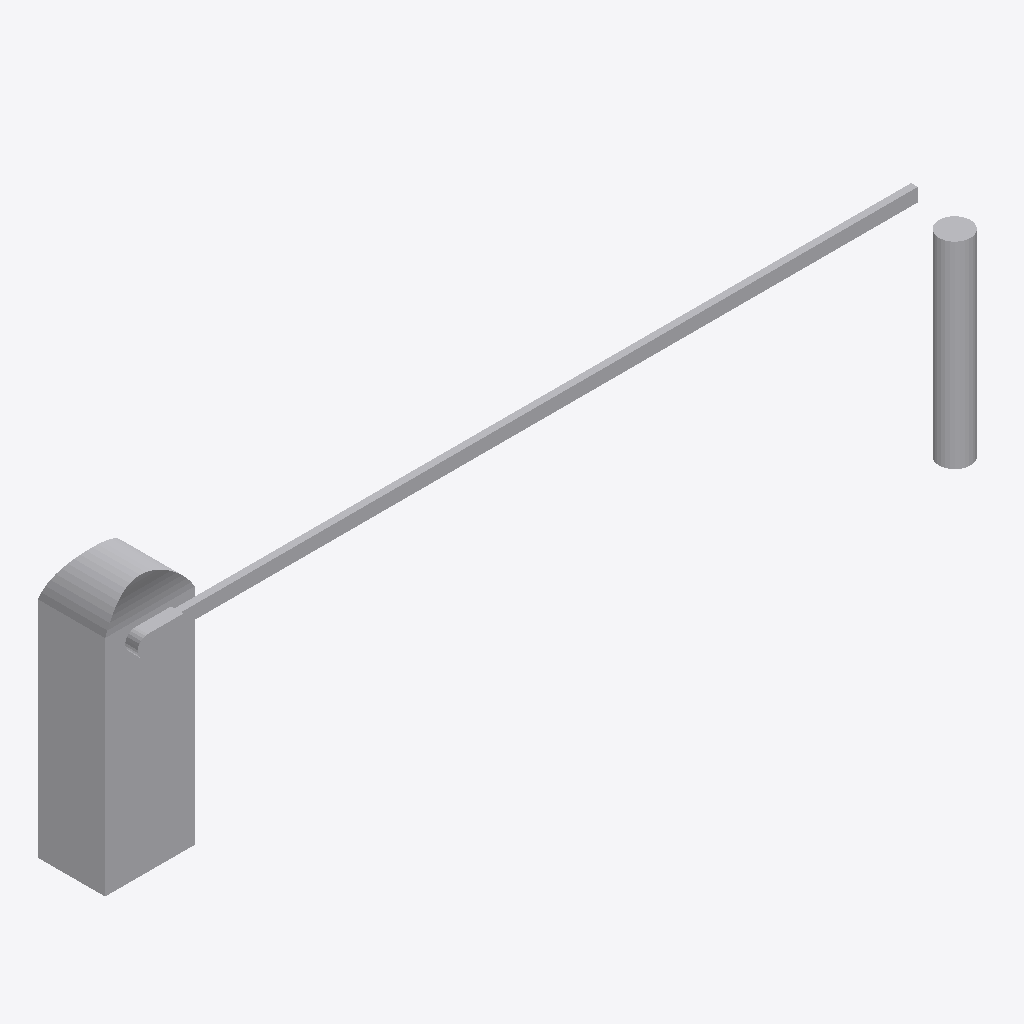
Isometric view of an IFC building model (IFC-SPF (STEP), schema IFC2X3, length unit metre), seen from the south-west, elements coloured by IFC class: 1 other element (light grey).
Extent 3.7 m × 0.6 m × 1.1 m (x, y, z). Storeys (1): Port De Barcelona at 0.00 m. Elements (1): 1 IfcFurnishingElement.

HEADER;
FILE_DESCRIPTION(('ViewDefinition [CoordinationView_V2.0]'),'2;1');
FILE_NAME('','',(''),(''),'','','');
FILE_SCHEMA(('IFC2X3'));
ENDSEC;
DATA;
#105=IFCPROJECT('34UKVHeH5CHvrwyycS_2aZ',$,'Port De Barcelona',$,$,'Port De Barcelona','Port De Barcelona',(#97),#92);
#130=IFCSITE('34UKVHeH5CHvrwyycS_2aX',$,'Default',$,$,#127,$,$,.ELEMENT.,(42,21,31,181945),(-71,-3,-24,-263305),0.0,$,$);
#115=IFCBUILDING('34UKVHeH5CHvrwyycS_2aY',$,'Port De Barcelona',$,$,#32,$,'Port De Barcelona',.ELEMENT.,$,$,$);
#124=IFCBUILDINGSTOREY('34UKVHeH5CHvrwyybZ1_NS',$,'Port De Barcelona',$,'Level:8mm Head',#122,$,'Port De Barcelona',.ELEMENT.,0.0);
#764=IFCFURNISHINGELEMENT('0usz1LJQXEZP$wOyfXdbAk',$,'APBCN-URB-VIA-Barrera_SinClasificar:Tipo1:2263013',$,'APBCN-URB-VIA-Barrera_SinClasificar:Tipo1',#762,#755,'2263013');
ENDSEC;
